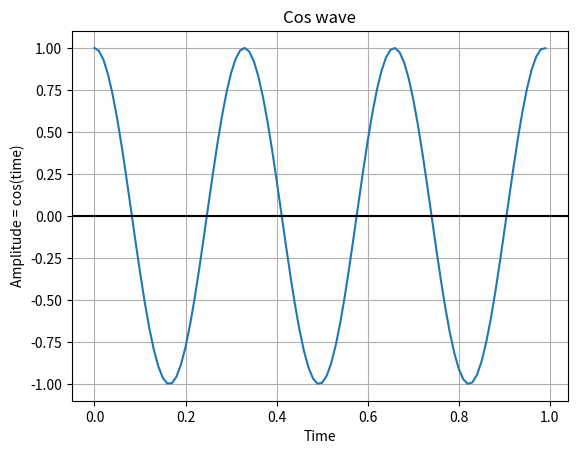

Source code (Python):
import numpy as np
import matplotlib.pyplot as plot

# Get x values of the sine wave
time = np.arange(0, 1, 0.01)

# Amplitude of the sine wave is sine of a variable like time
amplitude = np.cos(time*19.1)

# Plot a sine wave using time and amplitude obtained for the sine wave
plot.plot(time, amplitude)

# Give a title for the sine wave plot
plot.title('Cos wave')

# Give x axis label for the sine wave plot
plot.xlabel('Time')

# Give y axis label for the sine wave plot
plot.ylabel('Amplitude = cos(time)')

plot.grid(True, which='both')

plot.axhline(y=0, color='k')
plot.show()

# Display the sine wave
plot.show()